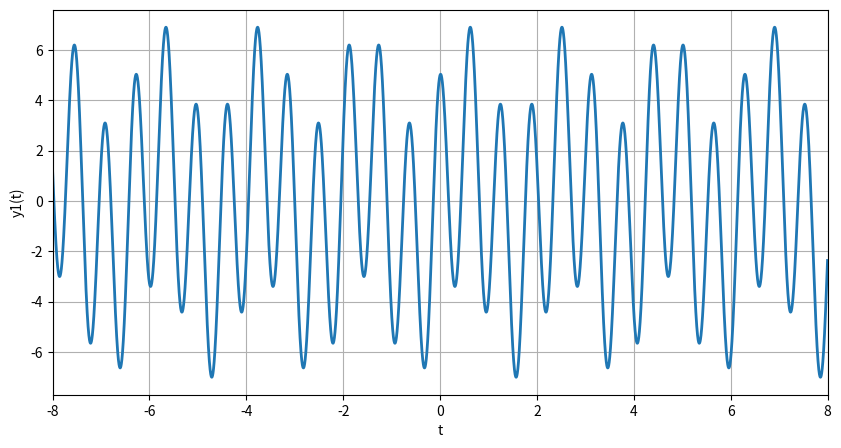
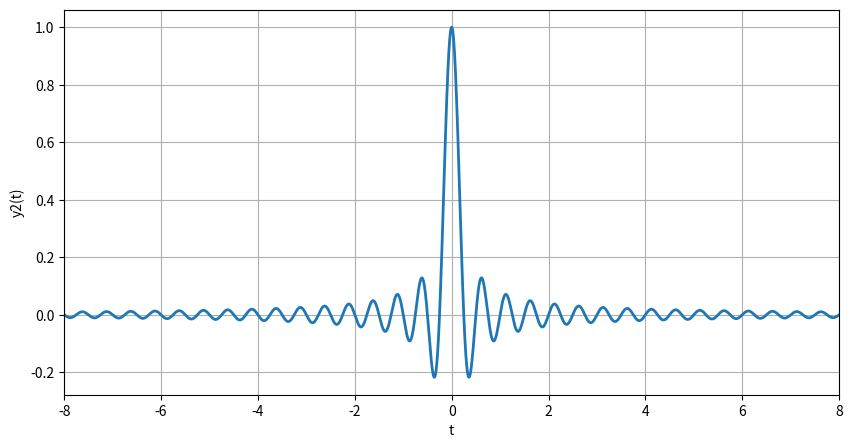
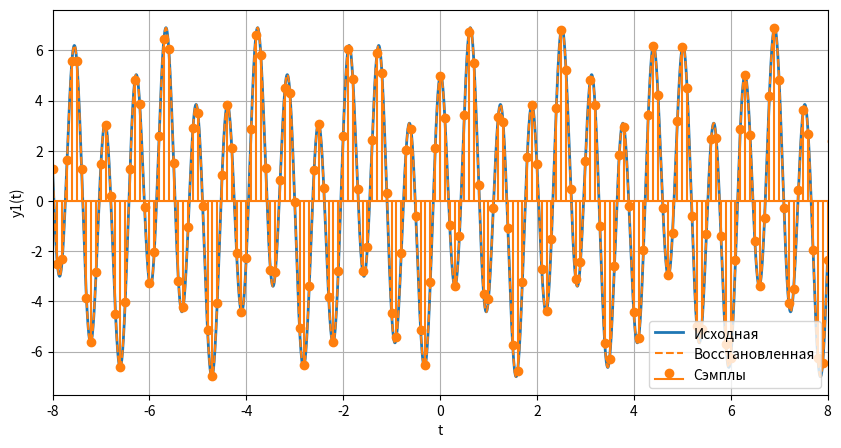
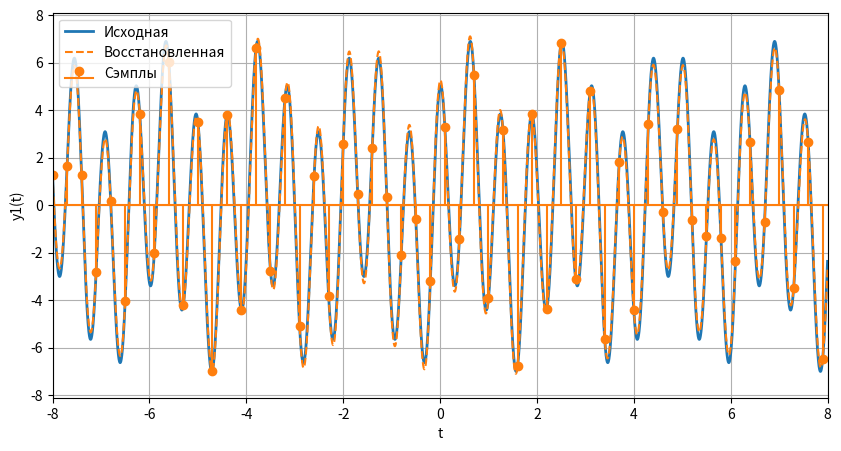
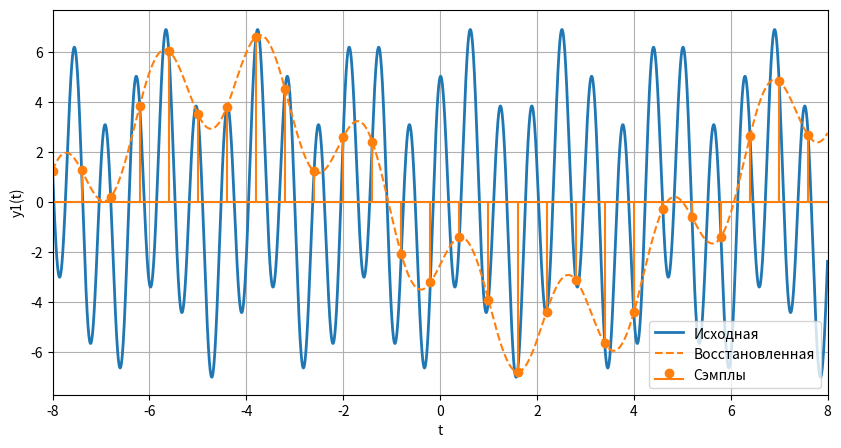
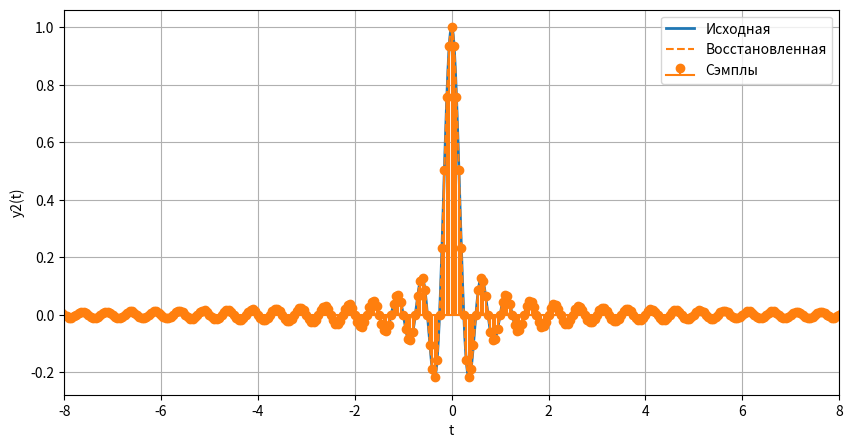
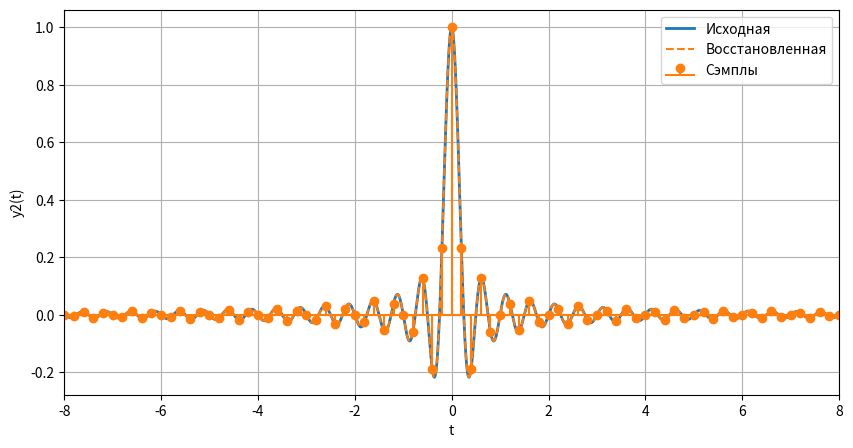
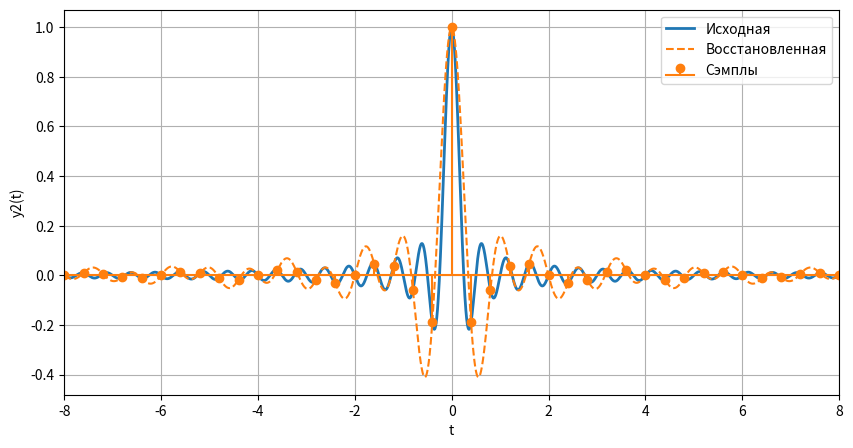
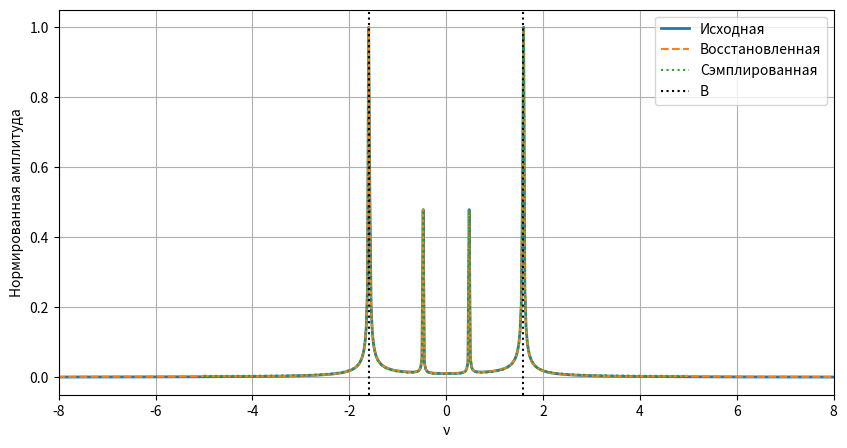
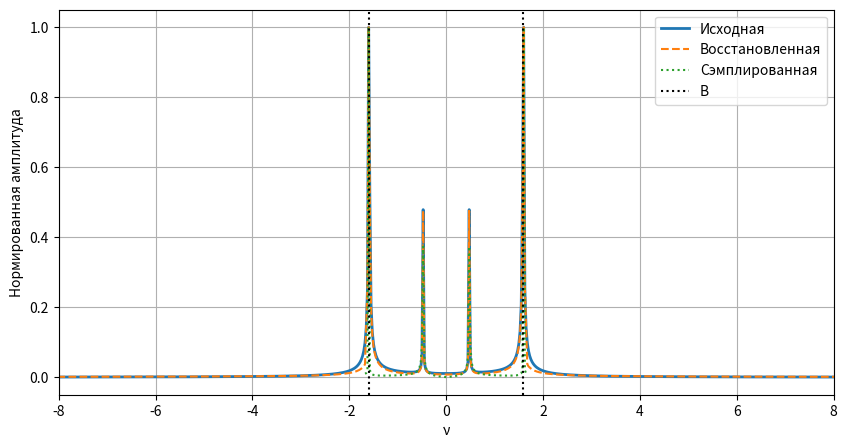
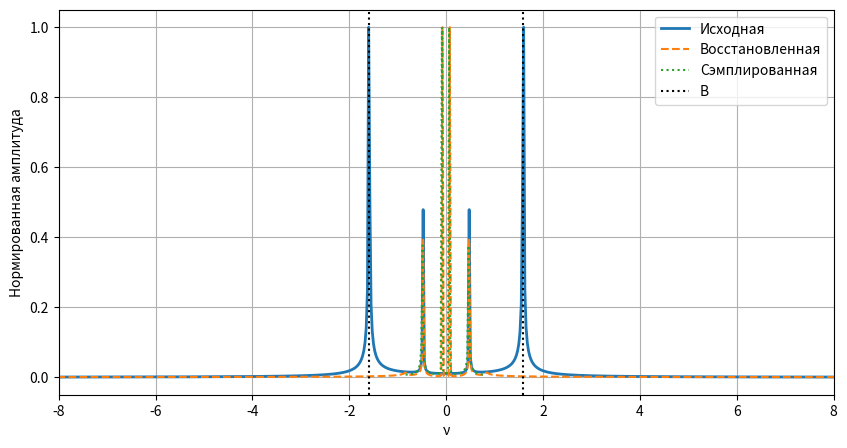
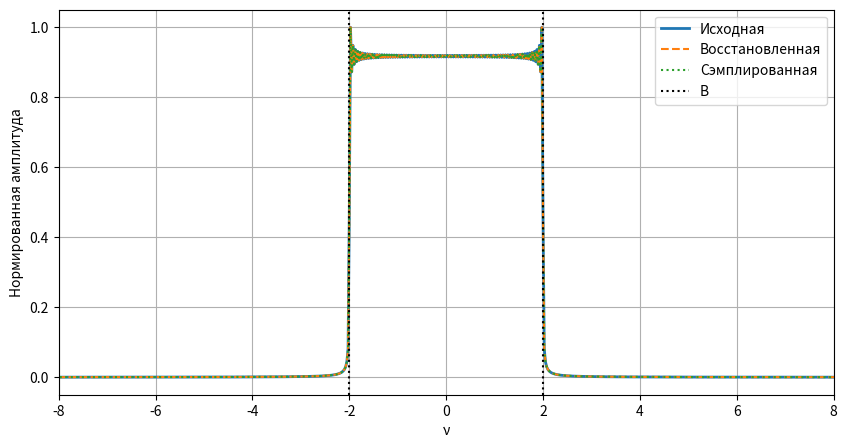
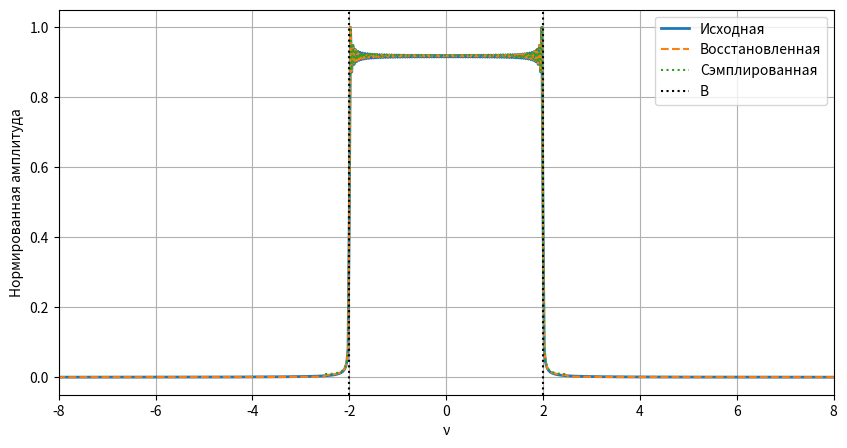
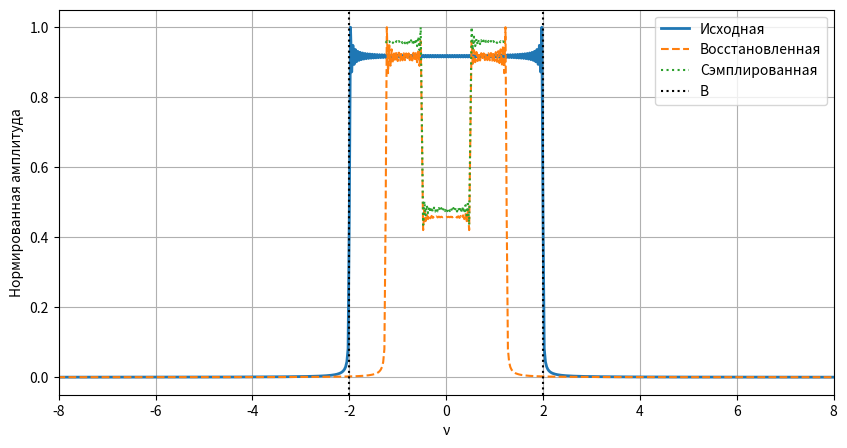

Write the Python code that produced these figures, in order.
import numpy as np
import matplotlib

# Чтобы код нормально работал в WSL без открытия окон
matplotlib.use("Agg")

import matplotlib.pyplot as plt
from pathlib import Path


# ============================================================
# ПАПКА ДЛЯ СОХРАНЕНИЯ ГРАФИКОВ
# ============================================================

FIGURES_DIR = Path.cwd() / "figures"
FIGURES_DIR.mkdir(exist_ok=True)


def save_figure(filename):
    path = FIGURES_DIR / filename
    plt.savefig(path, dpi=300, bbox_inches="tight")
    print(f"Сохранено: {path}")
    plt.close()


# ============================================================
# ПАРАМЕТРЫ ФУНКЦИЙ
# ============================================================

a1 = 2
a2 = 5
w1 = 3
w2 = 10
phi1 = 0
phi2 = np.pi / 2

b = 4


def y1_func(t):
    return a1 * np.sin(w1 * t + phi1) + a2 * np.sin(w2 * t + phi2)


def y2_func(t):
    return np.sinc(b * t)


B_y1 = max(w1, w2) / (2 * np.pi)
B_y2 = b / 2

print("=== Параметры y1(t) ===")
print(f"y1(t) = {a1} sin({w1}t + {phi1}) + {a2} sin({w2}t + pi/2)")
print(f"B_y1 = {B_y1:.4f}")
print(f"2B_y1 = {2 * B_y1:.4f}")
print(f"Условие Найквиста: fs > {2 * B_y1:.4f}")
print(f"То есть Ts < {1 / (2 * B_y1):.4f}")
print()

print("=== Параметры y2(t) ===")
print(f"y2(t) = sinc({b}t)")
print(f"B_y2 = {B_y2:.4f}")
print(f"2B_y2 = {2 * B_y2:.4f}")
print(f"Условие Найквиста: fs > {2 * B_y2:.4f}")
print(f"То есть Ts < {1 / (2 * B_y2):.4f}")
print()


# ============================================================
# ВСПОМОГАТЕЛЬНЫЕ ФУНКЦИИ
# ============================================================

def reconstruct_sinc(t_dense, t_samples, y_samples, Ts):
    result = np.zeros_like(t_dense, dtype=float)

    for tk, yk in zip(t_samples, y_samples):
        result += yk * np.sinc((t_dense - tk) / Ts)

    return result


def smart_fft(y, dt):
    return dt * np.fft.fftshift(np.fft.fft(np.fft.ifftshift(y)))


def frequency_grid(N, T):
    return np.arange(-N / 2, N / 2) * (1 / T)


def normalized_abs(Y):
    Y_abs = np.abs(Y)
    max_val = np.max(Y_abs)

    if max_val == 0:
        return Y_abs

    return Y_abs / max_val


# ============================================================
# ОБЩИЕ НАСТРОЙКИ МОДЕЛИРОВАНИЯ
# ============================================================

T = 40
dt_cont = 0.001

t_cont = np.arange(-T / 2, T / 2, dt_cont)
N_cont = len(t_cont)
nu_cont = frequency_grid(N_cont, T)

plot_window_y1 = 8
plot_window_y2 = 8

Ts_values_y1 = [0.1, 0.3, 0.6]
Ts_values_y2 = [0.05, 0.2, 0.4]


# ============================================================
# ИСХОДНЫЕ ФУНКЦИИ
# ============================================================

y1_cont = y1_func(t_cont)
y2_cont = y2_func(t_cont)

plt.figure(figsize=(10, 5))
plt.plot(t_cont, y1_cont, linewidth=2)
plt.grid()
plt.xlim(-plot_window_y1, plot_window_y1)
plt.xlabel("t")
plt.ylabel("y1(t)")
save_figure("01_y1_original.png")

plt.figure(figsize=(10, 5))
plt.plot(t_cont, y2_cont, linewidth=2)
plt.grid()
plt.xlim(-plot_window_y2, plot_window_y2)
plt.xlabel("t")
plt.ylabel("y2(t)")
save_figure("02_y2_original.png")


# ============================================================
# СЭМПЛИРОВАНИЕ И ВОССТАНОВЛЕНИЕ y1(t)
# ============================================================

for Ts in Ts_values_y1:
    t_samples = np.arange(-T / 2, T / 2, Ts)
    y_samples = y1_func(t_samples)

    y_rec = reconstruct_sinc(t_cont, t_samples, y_samples, Ts)

    plt.figure(figsize=(10, 5))
    plt.plot(t_cont, y1_cont, linewidth=2, label="Исходная")
    plt.stem(
        t_samples,
        y_samples,
        linefmt="C1-",
        markerfmt="C1o",
        basefmt="C1-",
        label="Сэмплы",
    )
    plt.plot(t_cont, y_rec, "--", linewidth=1.5, label="Восстановленная")
    plt.grid()
    plt.xlim(-plot_window_y1, plot_window_y1)
    plt.xlabel("t")
    plt.ylabel("y1(t)")
    plt.legend()

    filename = f"03_y1_sampling_Ts_{str(Ts).replace('.', '_')}.png"
    save_figure(filename)


# ============================================================
# СЭМПЛИРОВАНИЕ И ВОССТАНОВЛЕНИЕ y2(t)
# ============================================================

for Ts in Ts_values_y2:
    t_samples = np.arange(-T / 2, T / 2, Ts)
    y_samples = y2_func(t_samples)

    y_rec = reconstruct_sinc(t_cont, t_samples, y_samples, Ts)

    plt.figure(figsize=(10, 5))
    plt.plot(t_cont, y2_cont, linewidth=2, label="Исходная")
    plt.stem(
        t_samples,
        y_samples,
        linefmt="C1-",
        markerfmt="C1o",
        basefmt="C1-",
        label="Сэмплы",
    )
    plt.plot(t_cont, y_rec, "--", linewidth=1.5, label="Восстановленная")
    plt.grid()
    plt.xlim(-plot_window_y2, plot_window_y2)
    plt.xlabel("t")
    plt.ylabel("y2(t)")
    plt.legend()

    filename = f"04_y2_sampling_Ts_{str(Ts).replace('.', '_')}.png"
    save_figure(filename)


# ============================================================
# СПЕКТРЫ y1(t)
# ============================================================

Y1_cont = smart_fft(y1_cont, dt_cont)

for Ts in Ts_values_y1:
    t_samples = np.arange(-T / 2, T / 2, Ts)
    y_samples = y1_func(t_samples)

    y_rec = reconstruct_sinc(t_cont, t_samples, y_samples, Ts)

    Y1_rec = smart_fft(y_rec, dt_cont)

    N_samples = len(t_samples)
    nu_samples = frequency_grid(N_samples, T)
    Y1_samples = smart_fft(y_samples, Ts)

    plt.figure(figsize=(10, 5))
    plt.plot(
        nu_cont,
        normalized_abs(Y1_cont),
        linewidth=2,
        label="Исходная",
    )
    plt.plot(
        nu_cont,
        normalized_abs(Y1_rec),
        "--",
        linewidth=1.5,
        label="Восстановленная",
    )
    plt.plot(
        nu_samples,
        normalized_abs(Y1_samples),
        ":",
        linewidth=1.5,
        label="Сэмплированная",
    )

    plt.axvline(B_y1, linestyle=":", color="black", label="B")
    plt.axvline(-B_y1, linestyle=":", color="black")

    plt.grid()
    plt.xlim(-8, 8)
    plt.xlabel("ν")
    plt.ylabel("Нормированная амплитуда")
    plt.legend()

    filename = f"05_y1_spectrum_Ts_{str(Ts).replace('.', '_')}.png"
    save_figure(filename)


# ============================================================
# СПЕКТРЫ y2(t)
# ============================================================

Y2_cont = smart_fft(y2_cont, dt_cont)

for Ts in Ts_values_y2:
    t_samples = np.arange(-T / 2, T / 2, Ts)
    y_samples = y2_func(t_samples)

    y_rec = reconstruct_sinc(t_cont, t_samples, y_samples, Ts)

    Y2_rec = smart_fft(y_rec, dt_cont)

    N_samples = len(t_samples)
    nu_samples = frequency_grid(N_samples, T)
    Y2_samples = smart_fft(y_samples, Ts)

    plt.figure(figsize=(10, 5))
    plt.plot(
        nu_cont,
        normalized_abs(Y2_cont),
        linewidth=2,
        label="Исходная",
    )
    plt.plot(
        nu_cont,
        normalized_abs(Y2_rec),
        "--",
        linewidth=1.5,
        label="Восстановленная",
    )
    plt.plot(
        nu_samples,
        normalized_abs(Y2_samples),
        ":",
        linewidth=1.5,
        label="Сэмплированная",
    )

    plt.axvline(B_y2, linestyle=":", color="black", label="B")
    plt.axvline(-B_y2, linestyle=":", color="black")

    plt.grid()
    plt.xlim(-8, 8)
    plt.xlabel("ν")
    plt.ylabel("Нормированная амплитуда")
    plt.legend()

    filename = f"06_y2_spectrum_Ts_{str(Ts).replace('.', '_')}.png"
    save_figure(filename)


print()
print("Готово. Все графики сохранены в папку figures.")
